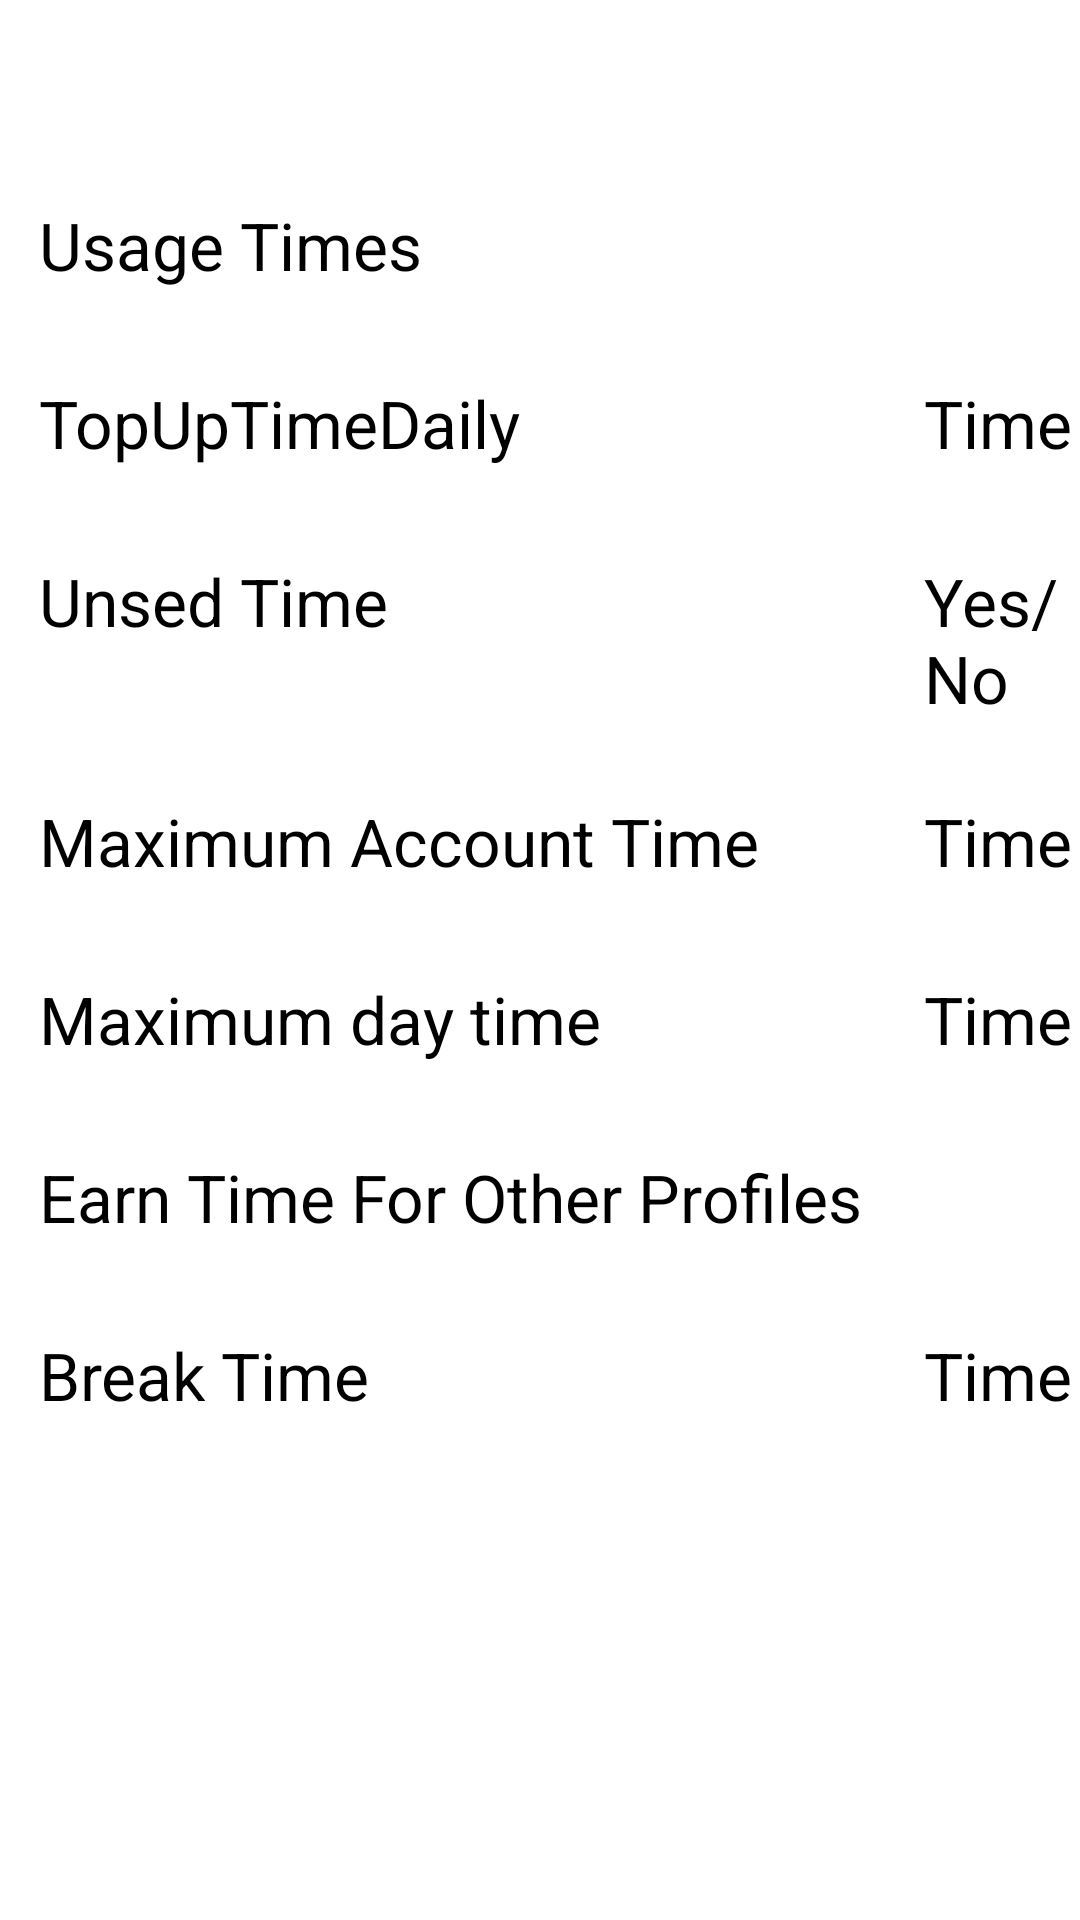

This screen was rendered from an Android layout file. Write that file and the resources it references.
<!-- AndroidManifest.xml: application theme Home.Light -->
<!-- res/layout/activity_time_limit.xml -->
<?xml version="1.0" encoding="utf-8"?>
<androidx.constraintlayout.widget.ConstraintLayout xmlns:android="http://schemas.android.com/apk/res/android"
    xmlns:app="http://schemas.android.com/apk/res-auto"
    xmlns:tools="http://schemas.android.com/tools"
    android:layout_width="match_parent"
    android:layout_height="match_parent"
    android:background="@color/white"
    tools:context=".activity.timeLimit.TimeLimitActivity">

    <RelativeLayout
        android:id="@+id/relTop"
        android:layout_width="match_parent"
        android:layout_height="50dp"
        android:layout_alignParentTop="true"
        app:layout_constraintEnd_toEndOf="parent"
        app:layout_constraintStart_toStartOf="parent"
        app:layout_constraintTop_toTopOf="parent">

        <ImageView
            android:id="@+id/exit"
            android:layout_width="50dp"
            android:layout_height="50dp"
            android:layout_alignParentRight="true"
            android:layout_marginEnd="8dp"
            android:src="@drawable/exit"
            app:tint="@color/black" />

    </RelativeLayout>

    <RelativeLayout
        android:id="@+id/usageTimes"
        android:layout_width="match_parent"
        android:layout_height="wrap_content"
        android:layout_marginStart="8dp"
        android:layout_marginTop="12dp"
        app:layout_constraintEnd_toEndOf="@+id/relTop"
        app:layout_constraintHorizontal_bias="0.0"
        app:layout_constraintStart_toStartOf="@+id/relTop"
        app:layout_constraintTop_toBottomOf="@+id/relTop">

        <TextView
            android:layout_width="wrap_content"
            android:layout_height="wrap_content"
            android:layout_alignParentStart="true"
            android:layout_marginStart="5dp"
            android:layout_marginTop="5dp"
            android:layout_marginEnd="5dp"
            android:layout_marginBottom="5dp"
            android:text="Usage Times"
            android:textColor="@color/black"
            android:textSize="22sp" />

    </RelativeLayout>

    <RelativeLayout
        android:id="@+id/TopUpDailyTime"
        android:layout_width="match_parent"
        android:layout_height="wrap_content"
        android:layout_marginStart="8dp"
        android:layout_marginTop="20dp"
        app:layout_constraintEnd_toEndOf="parent"
        app:layout_constraintStart_toStartOf="@+id/usageTimes"
        app:layout_constraintTop_toBottomOf="@+id/usageTimes">

        <TextView
            android:layout_width="wrap_content"
            android:layout_height="wrap_content"
            android:layout_alignParentStart="true"
            android:layout_marginStart="5dp"
            android:layout_marginTop="5dp"
            android:layout_marginEnd="5dp"
            android:layout_marginBottom="5dp"
            android:text="TopUpTimeDaily"
            android:textColor="@color/black"
            android:textSize="22sp" />

        <TextView
            android:id="@+id/showDailyCharge"
            android:layout_width="wrap_content"
            android:layout_height="wrap_content"
            android:layout_marginStart="300dp"
            android:layout_marginTop="5dp"
            android:text="Time"
            android:textColor="@color/black"
            android:textSize="22sp" />
    </RelativeLayout>

    <RelativeLayout
        android:id="@+id/UnusedTime"
        android:layout_width="match_parent"
        android:layout_height="wrap_content"
        android:layout_marginStart="8dp"
        android:layout_marginTop="20dp"
        app:layout_constraintEnd_toEndOf="parent"
        app:layout_constraintStart_toStartOf="@+id/TopUpDailyTime"
        app:layout_constraintTop_toBottomOf="@+id/TopUpDailyTime">

        <TextView
            android:layout_width="wrap_content"
            android:layout_height="wrap_content"
            android:layout_alignParentStart="true"
            android:layout_marginStart="5dp"
            android:layout_marginTop="5dp"
            android:layout_marginEnd="5dp"
            android:layout_marginBottom="5dp"
            android:text="Unsed Time"
            android:textColor="@color/black"
            android:textSize="22sp" />

        <TextView
            android:id="@+id/showSwitchState"
            android:layout_width="wrap_content"
            android:layout_height="wrap_content"
            android:layout_marginStart="300dp"
            android:layout_marginTop="5dp"
            android:text="Yes/No"
            android:textColor="@color/black"
            android:textSize="22sp" />
    </RelativeLayout>

    <RelativeLayout
        android:id="@+id/MaximumAccountTime"
        android:layout_width="match_parent"
        android:layout_height="wrap_content"
        android:layout_marginStart="8dp"
        android:layout_marginTop="20dp"
        app:layout_constraintEnd_toEndOf="@+id/UnusedTime"
        app:layout_constraintStart_toStartOf="@+id/UnusedTime"
        app:layout_constraintTop_toBottomOf="@+id/UnusedTime">

        <TextView
            android:layout_width="wrap_content"
            android:layout_height="wrap_content"
            android:layout_alignParentStart="true"
            android:layout_marginStart="5dp"
            android:layout_marginTop="5dp"
            android:layout_marginEnd="5dp"
            android:layout_marginBottom="5dp"
            android:text="Maximum Account Time"
            android:textColor="@color/black"
            android:textSize="22sp" />

        <TextView
            android:id="@+id/showMaxAccTime"
            android:layout_width="wrap_content"
            android:layout_height="wrap_content"
            android:layout_marginStart="300dp"
            android:layout_marginTop="5dp"
            android:text="Time"
            android:textColor="@color/black"
            android:textSize="22sp" />
    </RelativeLayout>

    <RelativeLayout
        android:id="@+id/MaximumDayTime"
        android:layout_width="match_parent"
        android:layout_height="wrap_content"
        android:layout_marginStart="8dp"
        android:layout_marginTop="20dp"
        app:layout_constraintEnd_toEndOf="parent"
        app:layout_constraintStart_toStartOf="@+id/MaximumAccountTime"
        app:layout_constraintTop_toBottomOf="@+id/MaximumAccountTime">

        <TextView
            android:layout_width="wrap_content"
            android:layout_height="wrap_content"
            android:layout_alignParentStart="true"
            android:layout_marginStart="5dp"
            android:layout_marginTop="5dp"
            android:layout_marginEnd="5dp"
            android:layout_marginBottom="5dp"
            android:text="Maximum day time"
            android:textColor="@color/black"
            android:textSize="22sp" />

        <TextView
            android:id="@+id/showDailyTime"
            android:layout_width="wrap_content"
            android:layout_height="wrap_content"
            android:layout_marginStart="300dp"
            android:layout_marginTop="5dp"
            android:text="Time"
            android:textColor="@color/black"
            android:textSize="22sp" />
    </RelativeLayout>

    <RelativeLayout
        android:id="@+id/earnTime"
        android:layout_width="match_parent"
        android:layout_height="wrap_content"
        android:layout_marginStart="8dp"
        android:layout_marginTop="20dp"
        app:layout_constraintEnd_toEndOf="parent"
        app:layout_constraintStart_toStartOf="@+id/MaximumDayTime"
        app:layout_constraintTop_toBottomOf="@+id/MaximumDayTime">

        <TextView
            android:layout_width="wrap_content"
            android:layout_height="wrap_content"
            android:layout_alignParentStart="true"
            android:layout_marginStart="5dp"
            android:layout_marginTop="5dp"
            android:layout_marginEnd="5dp"
            android:layout_marginBottom="5dp"
            android:text="Earn Time For Other Profiles"
            android:textColor="@color/black"
            android:textSize="22sp" />

    </RelativeLayout>

    <RelativeLayout
        android:id="@+id/breakTime"
        android:layout_width="match_parent"
        android:layout_height="wrap_content"
        android:layout_marginStart="8dp"
        android:layout_marginTop="20dp"
        app:layout_constraintEnd_toEndOf="@+id/earnTime"
        app:layout_constraintStart_toStartOf="@+id/earnTime"
        app:layout_constraintTop_toBottomOf="@+id/earnTime">

        <TextView
            android:layout_width="wrap_content"
            android:layout_height="wrap_content"
            android:layout_alignParentStart="true"
            android:layout_marginStart="5dp"
            android:layout_marginTop="5dp"
            android:layout_marginEnd="5dp"
            android:layout_marginBottom="5dp"
            android:text="Break Time"
            android:textColor="@color/black"
            android:textSize="22sp" />

        <TextView
            android:id="@+id/showBreakTime"
            android:layout_width="wrap_content"
            android:layout_height="wrap_content"
            android:layout_centerVertical="true"
            android:layout_marginStart="300dp"
            android:layout_marginTop="5dp"
            android:text="Time"
            android:textColor="@color/black"
            android:textSize="22sp" />
    </RelativeLayout>
</androidx.constraintlayout.widget.ConstraintLayout>
<!-- resources referenced by this layout -->
<resources>
  <style name="Home.Light" parent="Theme.AppCompat.Light.NoActionBar">
          <item name="android:navigationBarColor" tools:targetApi="21">@color/black</item>
          <item name="android:colorPrimaryDark">@color/black</item>
          <item name="android:windowShowWallpaper">true</item>
  
          <item name="colorPrimary">@color/colorPrimary</item>
          <item name="colorPrimaryDark">@color/colorPrimaryDark</item>
          <item name="colorAccent">@color/colorAccent</item>
  
          <item name="android:windowBackground">@android:color/transparent</item>
          <item name="android:textColorPrimary">@color/Light.TextColor</item>
          <item name="android:textColor">@color/Light.TextColor</item>
          <item name="android:textColorSecondary">@color/Light.TextColorSecondary</item>
      </style>
  <!-- not gathered from this repository: default colours our renderer supplied (Android Studio template values) -->
  <color name="black">#FF000000</color>
  <color name="white">#FFFFFFFF</color>
  <color name="colorPrimary">#FF6200EE</color>
  <color name="colorPrimaryDark">#FF3700B3</color>
  <color name="colorAccent">#FF03DAC5</color>
</resources>
